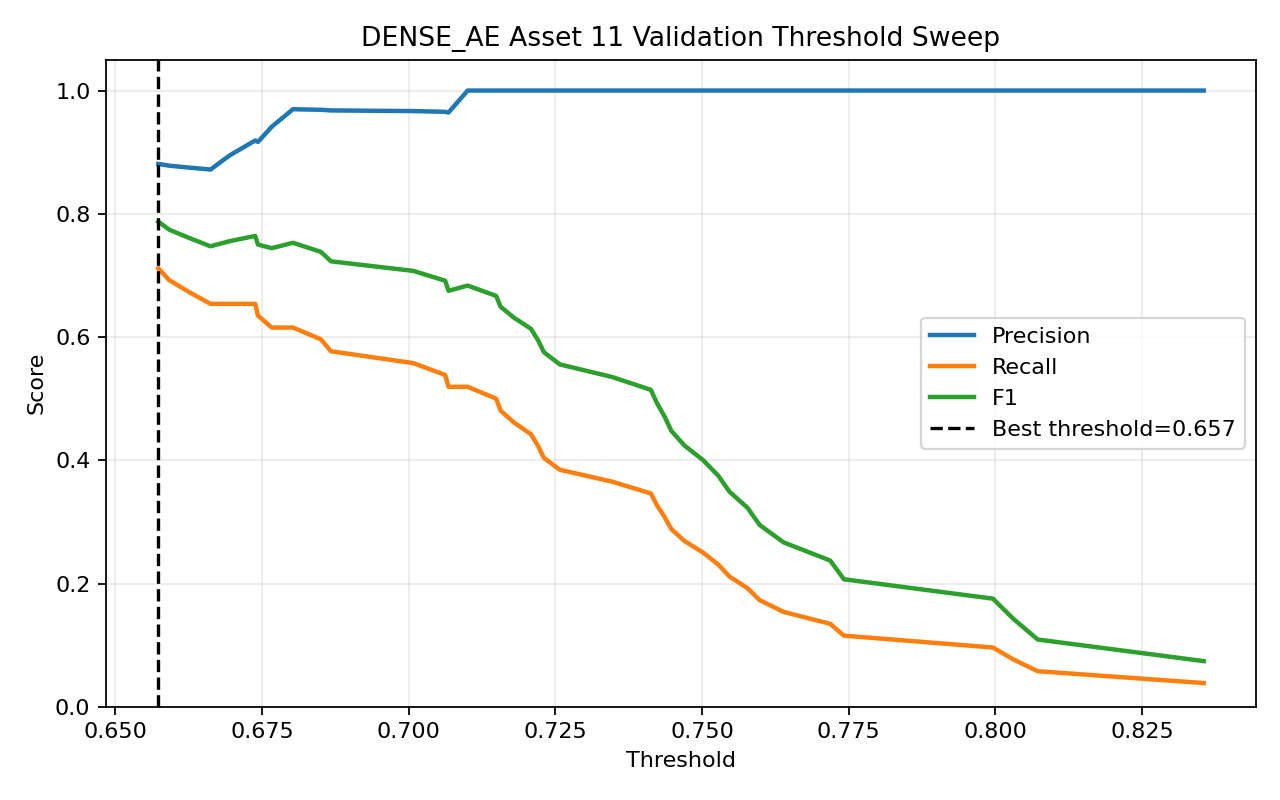

Values plotted in this chart, from the file beside it:
threshold, precision, recall, f1, accuracy
0.6573, 0.881, 0.7115, 0.7872, 0.9034
0.6592, 0.878, 0.6923, 0.7742, 0.8986
0.6626, 0.875, 0.6731, 0.7609, 0.8937
0.6662, 0.8718, 0.6538, 0.7473, 0.8889
0.6695, 0.8947, 0.6538, 0.7556, 0.8937
0.6738, 0.9189, 0.6538, 0.764, 0.8986
0.6743, 0.9167, 0.6346, 0.75, 0.8937
0.6767, 0.9412, 0.6154, 0.7442, 0.8937
0.6803, 0.9697, 0.6154, 0.7529, 0.8986
0.6851, 0.9688, 0.5962, 0.7381, 0.8937
0.6868, 0.9677, 0.5769, 0.7229, 0.8889
0.7008, 0.9667, 0.5577, 0.7073, 0.8841
0.7062, 0.9655, 0.5385, 0.6914, 0.8792
0.7068, 0.9643, 0.5192, 0.675, 0.8744
0.7101, 1.0, 0.5192, 0.6835, 0.8792
0.7149, 1.0, 0.5, 0.6667, 0.8744
0.7157, 1.0, 0.4808, 0.6494, 0.8696
0.7179, 1.0, 0.4615, 0.6316, 0.8647
0.7209, 1.0, 0.4423, 0.6133, 0.8599
0.7221, 1.0, 0.4231, 0.5946, 0.8551
0.7231, 1.0, 0.4038, 0.5753, 0.8502
0.7258, 1.0, 0.3846, 0.5556, 0.8454
0.7347, 1.0, 0.3654, 0.5352, 0.8406
0.7413, 1.0, 0.3462, 0.5143, 0.8357
0.7423, 1.0, 0.3269, 0.4928, 0.8309
0.7437, 1.0, 0.3077, 0.4706, 0.8261
0.7448, 1.0, 0.2885, 0.4478, 0.8213
0.747, 1.0, 0.2692, 0.4242, 0.8164
0.7502, 1.0, 0.25, 0.4, 0.8116
0.7528, 1.0, 0.2308, 0.375, 0.8068
0.7547, 1.0, 0.2115, 0.3492, 0.8019
0.7578, 1.0, 0.1923, 0.3226, 0.7971
0.7598, 1.0, 0.1731, 0.2951, 0.7923
0.7639, 1.0, 0.1538, 0.2667, 0.7874
0.7719, 1.0, 0.1346, 0.2373, 0.7826
0.7742, 1.0, 0.1154, 0.2069, 0.7778
0.7996, 1.0, 0.09615, 0.1754, 0.7729
0.8031, 1.0, 0.07692, 0.1429, 0.7681
0.8072, 1.0, 0.05769, 0.1091, 0.7633
0.8355, 1.0, 0.03846, 0.07407, 0.7585
